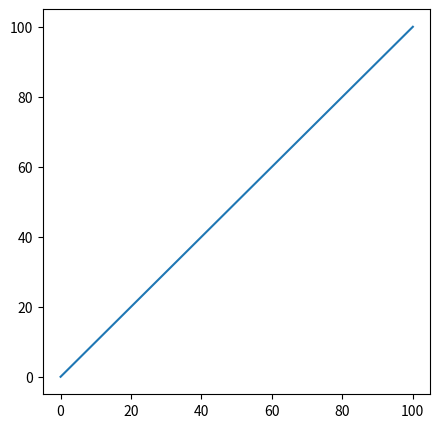

Source code (Python):
import matplotlib.pyplot as plt
import numpy as np


x = np.linspace( 0, 100, 100 ) 

f = plt.figure( figsize = (5,5) )

ax = plt.axes()

ax.plot( x, x ) 

plt.show()
